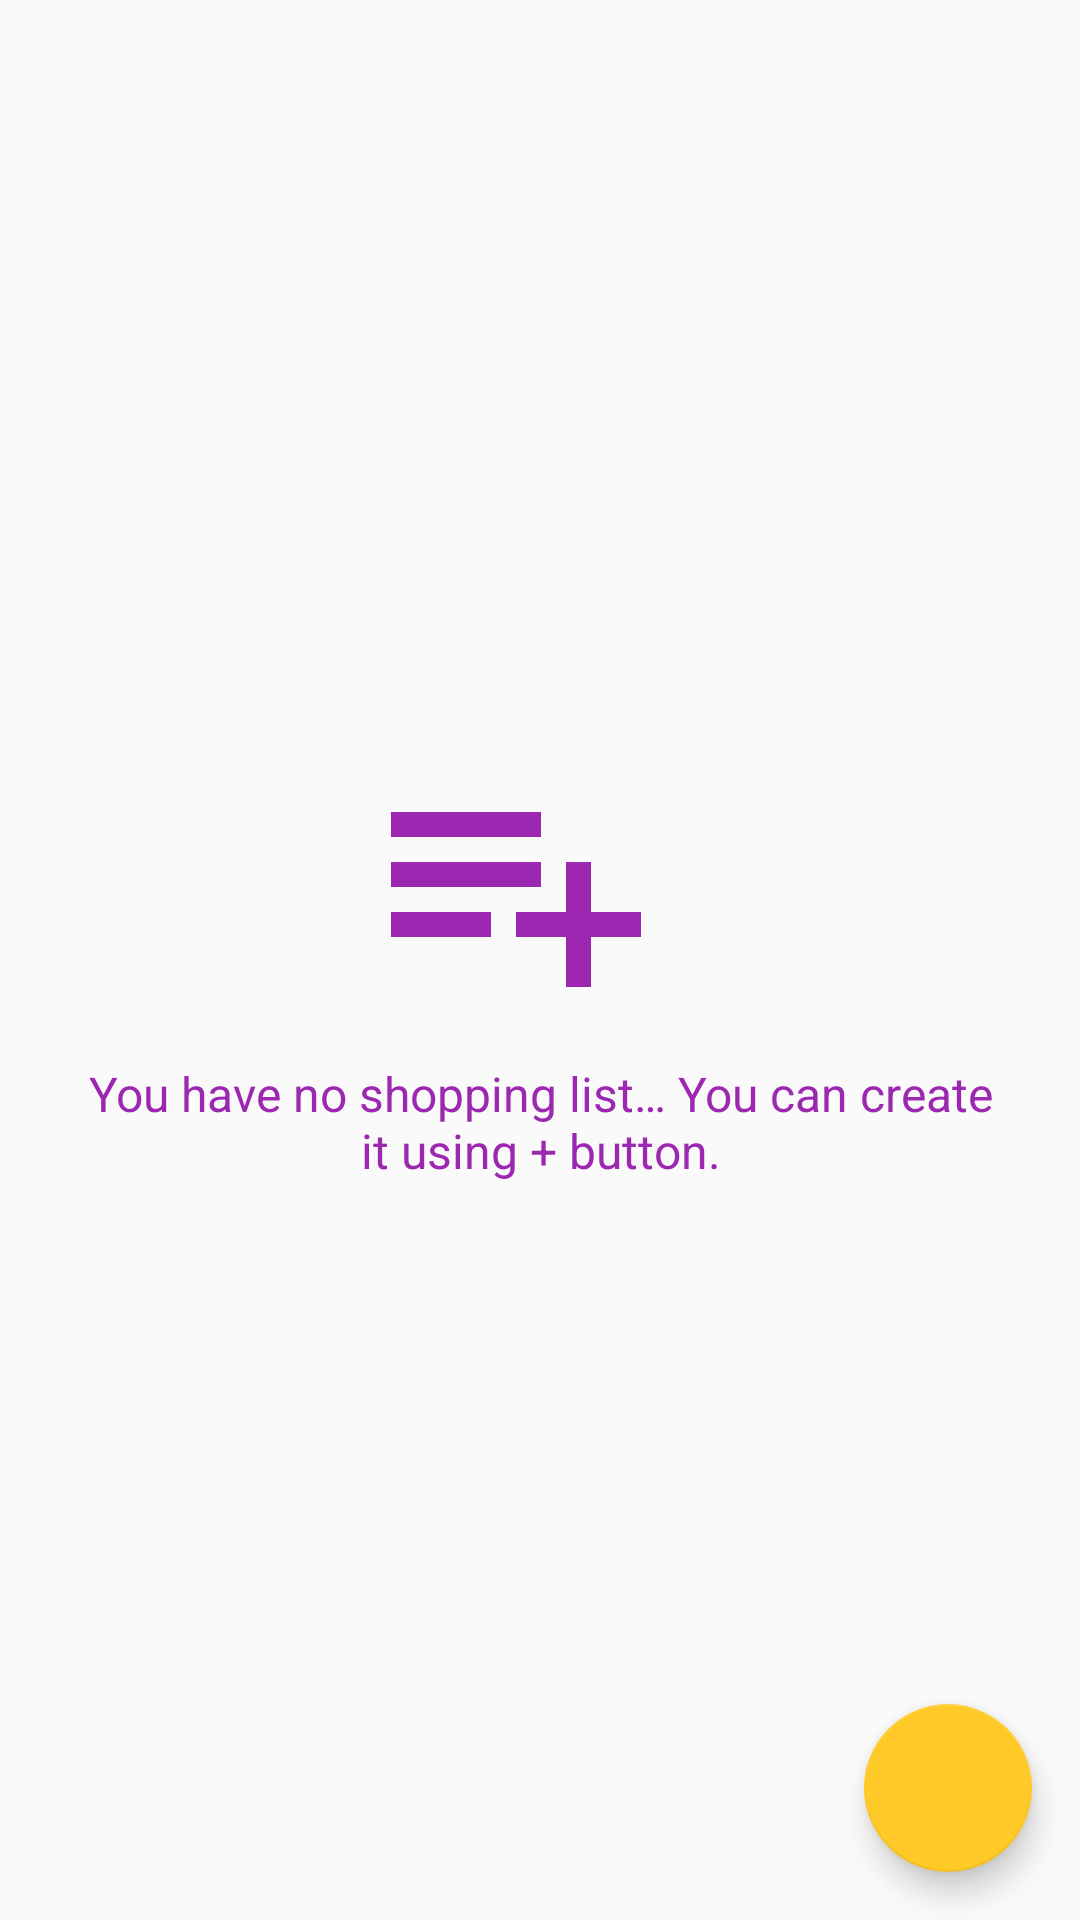

Here is an Android app screen rendered from its layout file. Give the layout XML and the strings, colors and styles it references.
<!-- AndroidManifest.xml: application theme AppTheme -->
<!-- res/layout/fragment_shoppinglist_list.xml -->
<?xml version="1.0" encoding="utf-8"?>
<androidx.constraintlayout.widget.ConstraintLayout
        xmlns:android="http://schemas.android.com/apk/res/android"
        xmlns:app="http://schemas.android.com/apk/res-auto"
        xmlns:tools="http://schemas.android.com/tools"
        android:layout_width="match_parent"
        android:layout_height="match_parent">

    <com.google.android.material.floatingactionbutton.FloatingActionButton
            android:src="@drawable/ic_add_black_24dp"
            android:layout_width="wrap_content"
            android:layout_height="wrap_content"
            android:id="@+id/floatingActionButton"
            app:layout_constraintEnd_toEndOf="parent"
            app:layout_constraintBottom_toBottomOf="parent"
            app:layout_constraintStart_toStartOf="parent"
            android:layout_marginStart="16dp"
            app:layout_constraintHorizontal_bias="1.0"
            android:layout_marginBottom="16dp"
            android:layout_marginEnd="16dp"
            android:clickable="true"
            android:focusable="true"/>
    <androidx.recyclerview.widget.RecyclerView
            android:id="@+id/list"
            android:name="com.alyjak.shopping.ShoppingListsFragment"
            android:layout_width="match_parent"
            android:layout_height="match_parent"
            app:layoutManager="LinearLayoutManager"
            tools:context=".ui.home.ShoppingListsFragment"
            tools:listitem="@layout/fragment_shoppinglist"
            app:layout_constraintEnd_toEndOf="parent"
            android:layout_marginEnd="16dp"
            app:layout_constraintStart_toStartOf="parent"
            app:layout_constraintBottom_toBottomOf="parent"
            app:layout_constraintTop_toTopOf="parent"
            android:layout_marginStart="16dp"
            android:layout_marginTop="8dp"
            android:layout_marginBottom="8dp">
    </androidx.recyclerview.widget.RecyclerView>

    <LinearLayout
            android:id="@+id/noShoppingListLayout"
            android:orientation="vertical"
            android:gravity="center"
            android:layout_width="match_parent"
            android:layout_height="wrap_content"
            app:layout_constraintEnd_toEndOf="parent"
            android:layout_marginEnd="16dp"
            app:layout_constraintStart_toStartOf="parent"
            app:layout_constraintBottom_toBottomOf="parent"
            app:layout_constraintTop_toTopOf="parent"
            android:layout_marginStart="16dp"
            android:layout_marginTop="8dp"
            android:layout_marginBottom="8dp">

        <ImageView
                app:srcCompat="@drawable/ic_playlist_add_black_100dp"
                android:layout_marginBottom="8dp"
                android:layout_marginEnd="8dp"
                android:layout_width="wrap_content"
                android:layout_height="wrap_content"
                android:contentDescription="@string/info_no_shopping_list"/>

        <TextView
                android:text="@string/info_no_shopping_list"
                android:gravity="center"
                android:textColor="@color/colorPrimary"
                android:textSize="16sp"
                android:layout_marginEnd="8dp"
                android:layout_marginStart="8dp"
                android:layout_width="match_parent"
                android:layout_height="wrap_content"/>

    </LinearLayout>

</androidx.constraintlayout.widget.ConstraintLayout>
<!-- res/layout/fragment_shoppinglist.xml (included above) -->
<?xml version="1.0" encoding="utf-8"?>
<LinearLayout xmlns:android="http://schemas.android.com/apk/res/android"
              xmlns:tools="http://schemas.android.com/tools" android:layout_width="match_parent"
              android:layout_height="wrap_content" xmlns:app="http://schemas.android.com/apk/res-auto"
              android:orientation="horizontal">

    <androidx.cardview.widget.CardView
            android:id="@+id/shoppingListCardView"
            app:cardCornerRadius="4dp"
            app:cardElevation="4dp"
            android:layout_margin="5dp"
            android:padding="5dp"
            android:layout_width="match_parent"
            android:layout_height="wrap_content">


        <androidx.constraintlayout.widget.ConstraintLayout
                android:layout_width="match_parent"
                android:layout_height="wrap_content">

            <TextView
                    android:id="@+id/item_number"
                    android:layout_width="wrap_content"
                    android:layout_height="wrap_content"
                    android:layout_margin="@dimen/text_margin"
                    android:textAppearance="?attr/textAppearanceListItem"
                    app:layout_constraintTop_toTopOf="parent"
                    app:layout_constraintStart_toStartOf="parent"
                    android:layout_marginStart="16dp" app:layout_constraintBottom_toBottomOf="parent"
                    app:layout_constraintEnd_toEndOf="parent"
                    app:layout_constraintHorizontal_bias="0.0" android:layout_marginTop="8dp"
                    android:layout_marginBottom="8dp" app:layout_constraintVertical_bias="0.0"/>
            <TextView
                    android:id="@+id/content"
                    android:layout_width="wrap_content"
                    android:layout_height="wrap_content"
                    android:layout_margin="@dimen/text_margin"
                    android:textAppearance="?attr/textAppearanceListItem"
                    app:layout_constraintEnd_toEndOf="parent"
                    app:layout_constraintStart_toEndOf="@+id/item_number"
                    android:layout_marginStart="8dp"
                    android:layout_marginBottom="8dp"
                    app:layout_constraintBottom_toBottomOf="parent"
                    android:layout_marginTop="8dp"
                    app:layout_constraintTop_toTopOf="parent"
                    app:layout_constraintHorizontal_bias="1.0"
                    android:layout_marginEnd="16dp" app:layout_constraintVertical_bias="0.0"/>
            <TextView
                    android:layout_width="wrap_content"
                    android:layout_height="wrap_content"
                    android:id="@+id/dateTextView"
                    app:layout_constraintBottom_toBottomOf="parent"
                    android:layout_marginBottom="16dp"
                    app:layout_constraintTop_toBottomOf="@+id/item_number"
                    app:layout_constraintStart_toStartOf="parent"
                    android:layout_marginStart="16dp"
                    app:layout_constraintEnd_toEndOf="parent"
                    android:layout_marginEnd="8dp"
                    app:layout_constraintHorizontal_bias="0.0"
                    android:layout_marginTop="8dp"/>
        </androidx.constraintlayout.widget.ConstraintLayout>

    </androidx.cardview.widget.CardView>

</LinearLayout>
<!-- resources referenced by this layout -->
<resources>
  <color name="colorPrimary">#9C27B0</color>
  <!-- drawable ic_playlist_add_black_100dp (drawable) -->
  <vector android:height="100dp" android:viewportHeight="24.0"
      android:viewportWidth="24.0" android:width="100dp" xmlns:android="http://schemas.android.com/apk/res/android">
      <path android:fillColor="#9C27B0" android:pathData="M14,10L2,10v2h12v-2zM14,6L2,6v2h12L14,6zM18,14v-4h-2v4h-4v2h4v4h2v-4h4v-2h-4zM2,16h8v-2L2,14v2z"/>
  </vector>
  <string name="info_no_shopping_list">You have no shopping list… You can create it using + button.</string>
  <style name="AppTheme" parent="Theme.AppCompat.Light.DarkActionBar">
          
          <item name="colorPrimary">@color/colorPrimary</item>
          <item name="colorPrimaryDark">@color/colorPrimaryDark</item>
          <item name="colorAccent">@color/colorAccent</item>
      </style>
  <color name="colorPrimaryDark">#BA68C8</color>
  <color name="colorAccent">#FFCA28</color>
</resources>
